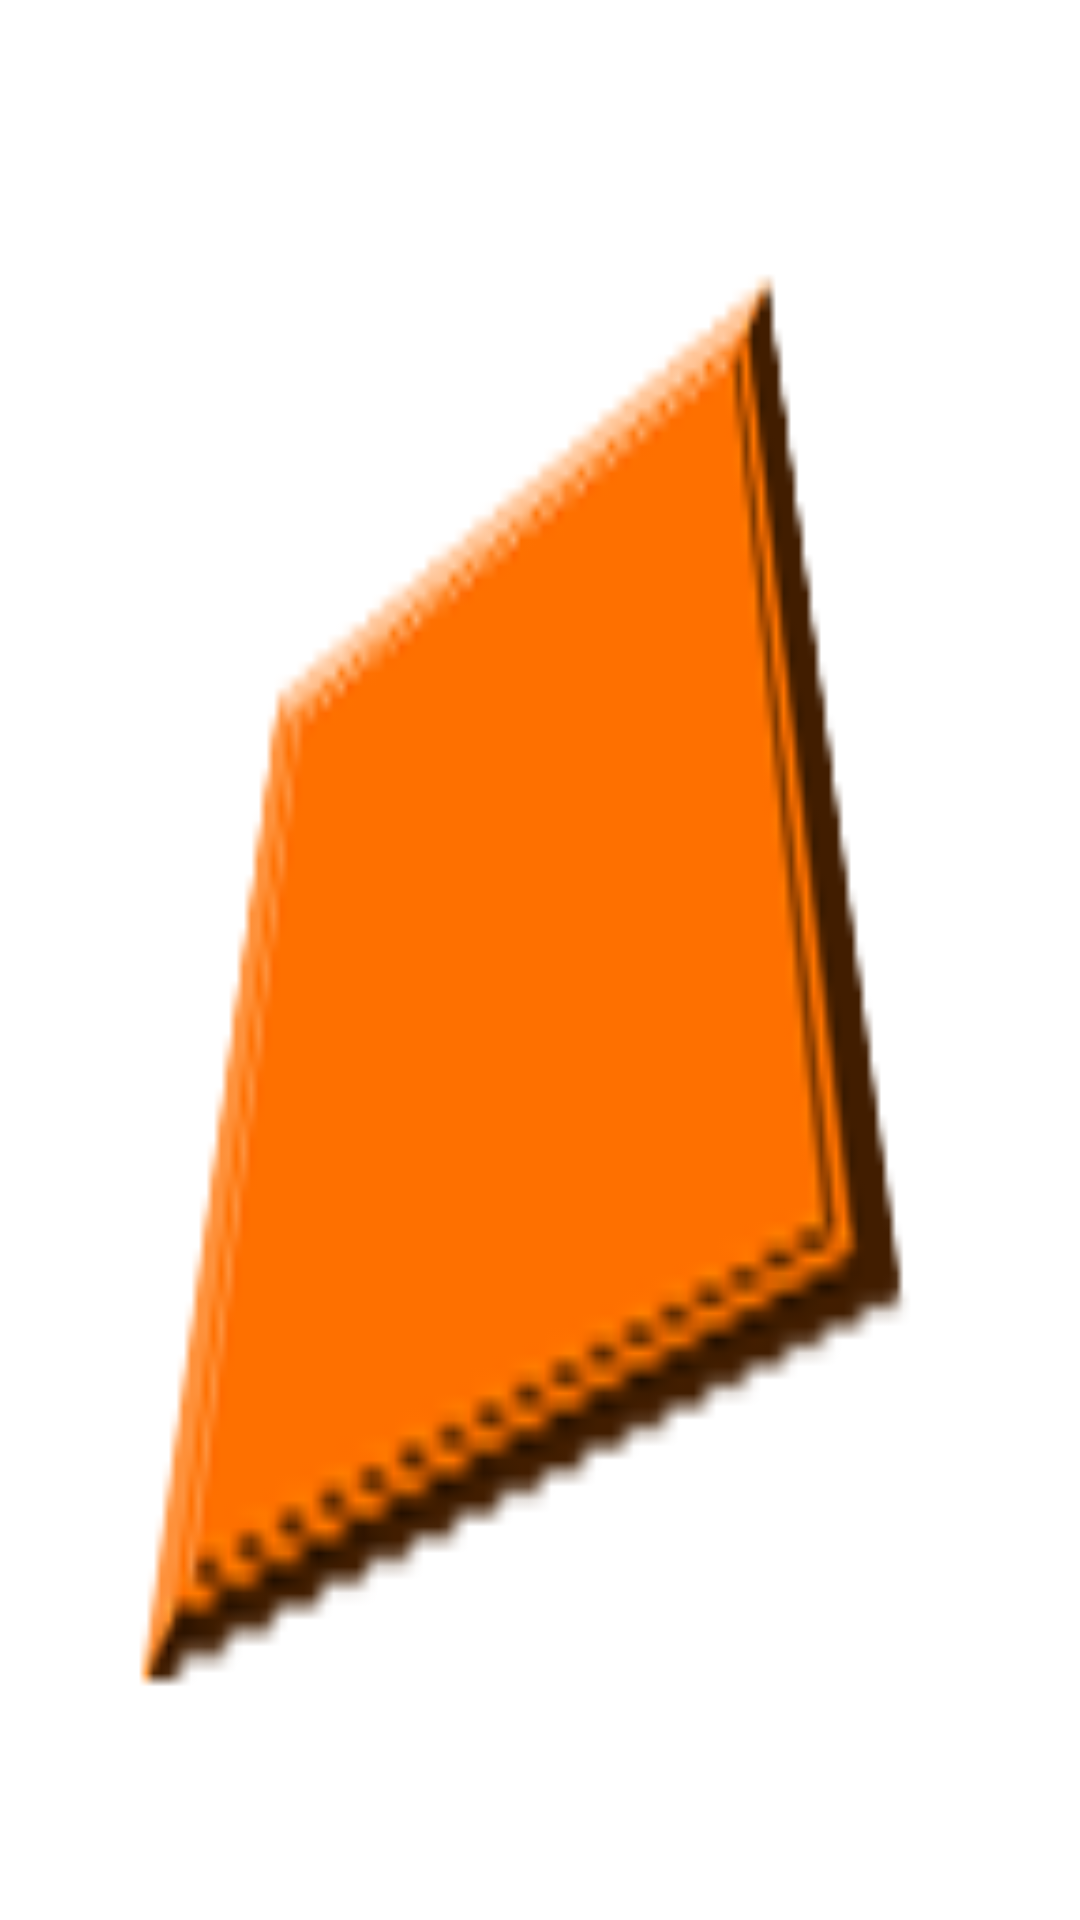

Android layout source for this screen:
<!-- AndroidManifest.xml: application theme AppTheme -->
<!-- res/layout/dialog_selectskin.xml -->
<?xml version="1.0" encoding="utf-8"?>
<ListView xmlns:android="http://schemas.android.com/apk/res/android"
    android:id="@+id/listview"
    android:layout_width="match_parent"
    android:layout_height="match_parent"
    android:background="@drawable/ic_launcher" >

</ListView>
<!-- resources referenced by this layout -->
<resources>
  <!-- drawable ic_launcher: png bitmap (drawable-hdpi, 3266 bytes) -->
  <style name="AppTheme" parent="AppBaseTheme">
          
      </style>
  <style name="AppBaseTheme" parent="android:Theme.Light">
          
      </style>
</resources>
